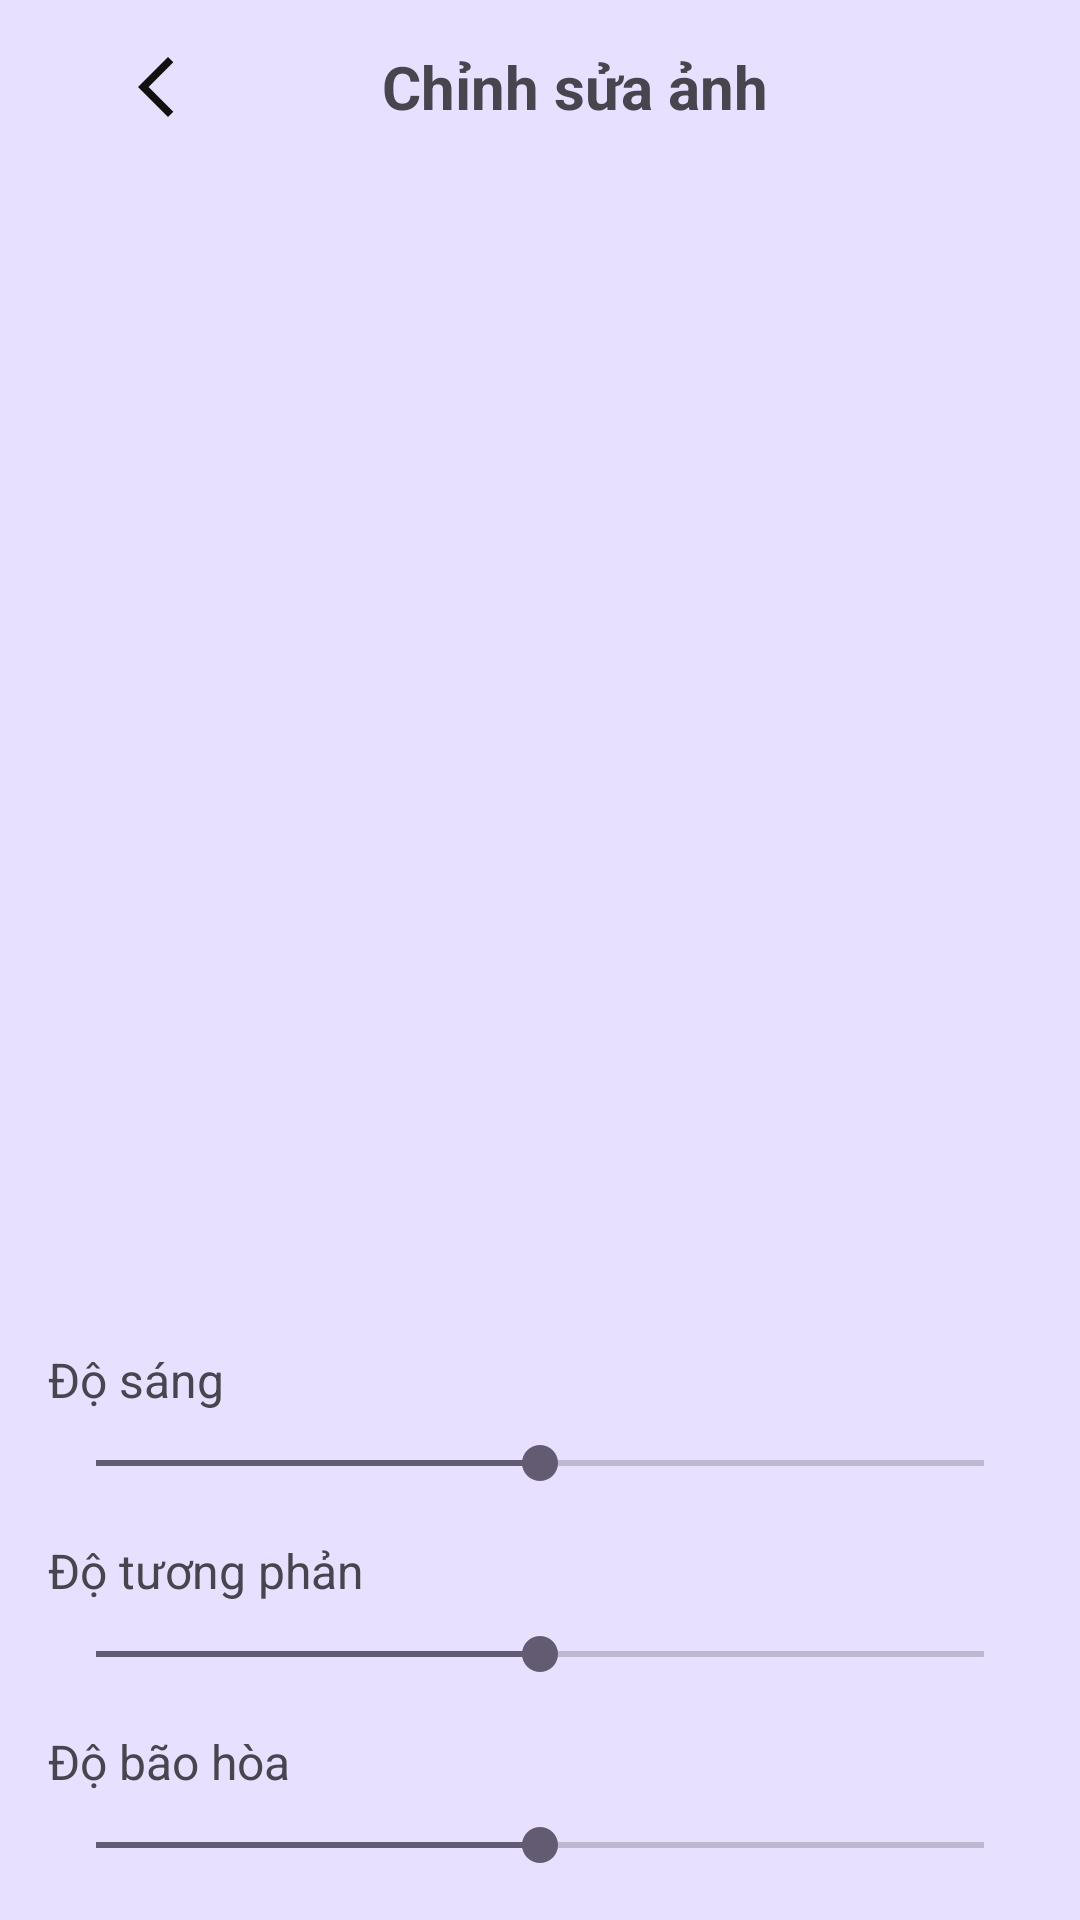

Reconstruct the res/layout file that produces this screen, plus the resources it refers to.
<!-- AndroidManifest.xml: application theme Theme.PhotoBoothLogin -->
<!-- res/layout/activity_image_edit.xml -->
<?xml version="1.0" encoding="utf-8"?>
<LinearLayout xmlns:android="http://schemas.android.com/apk/res/android"
    android:id="@+id/main"
    android:layout_width="match_parent"
    android:layout_height="match_parent"
    android:orientation="vertical"
    android:background="#E7E0FF">

    <LinearLayout
        android:layout_width="match_parent"
        android:layout_height="58dp"
        android:gravity="center"
        android:orientation="horizontal">

        <ImageView
            android:id="@+id/backButton"
            android:layout_width="wrap_content"
            android:layout_height="wrap_content"
            android:layout_weight="1"
            android:src="@drawable/baseline_arrow_back_ios_new_24"
            android:padding="16dp"/>

        <TextView
            android:layout_width="wrap_content"
            android:layout_height="wrap_content"
            android:layout_weight="1"
            android:text="Chỉnh sửa ảnh"
            android:textSize="20sp"
            android:textStyle="bold"
            android:gravity="center"/>

        <ImageView
            android:id="@+id/saveButton"
            android:layout_width="wrap_content"
            android:layout_height="wrap_content"
            android:layout_weight="1"
            android:src="@drawable/baseline_save_24"
            android:padding="16dp"/>

    </LinearLayout>

    <ImageView
        android:id="@+id/editImageView"
        android:layout_width="match_parent"
        android:layout_height="0dp"
        android:layout_weight="1"
        android:scaleType="fitCenter"
        android:padding="16dp"/>

    <LinearLayout
        android:layout_width="match_parent"
        android:layout_height="wrap_content"
        android:orientation="vertical"
        android:padding="16dp">

        <TextView
            android:layout_width="wrap_content"
            android:layout_height="wrap_content"
            android:text="Độ sáng"
            android:textSize="16sp"
            android:layout_marginBottom="8dp"/>

        <SeekBar
            android:id="@+id/brightnessSeekBar"
            android:layout_width="match_parent"
            android:layout_height="wrap_content"
            android:max="200"
            android:progress="100"/>

        <TextView
            android:layout_width="wrap_content"
            android:layout_height="wrap_content"
            android:text="Độ tương phản"
            android:textSize="16sp"
            android:layout_marginTop="16dp"
            android:layout_marginBottom="8dp"/>

        <SeekBar
            android:id="@+id/contrastSeekBar"
            android:layout_width="match_parent"
            android:layout_height="wrap_content"
            android:max="200"
            android:progress="100"/>

        <TextView
            android:layout_width="wrap_content"
            android:layout_height="wrap_content"
            android:text="Độ bão hòa"
            android:textSize="16sp"
            android:layout_marginTop="16dp"
            android:layout_marginBottom="8dp"/>

        <SeekBar
            android:id="@+id/saturationSeekBar"
            android:layout_width="match_parent"
            android:layout_height="wrap_content"
            android:max="200"
            android:progress="100"/>

    </LinearLayout>

</LinearLayout>
<!-- resources referenced by this layout -->
<resources>
  <!-- drawable baseline_arrow_back_ios_new_24 (drawable) -->
  <vector xmlns:android="http://schemas.android.com/apk/res/android" android:height="24dp" android:tint="#111111" android:viewportHeight="24" android:viewportWidth="24" android:width="24dp">
        
      <path android:fillColor="@android:color/white" android:pathData="M17.77,3.77l-1.77,-1.77l-10,10l10,10l1.77,-1.77l-8.23,-8.23z"/>
      
  </vector>
  <style name="Theme.PhotoBoothLogin" parent="Base.Theme.PhotoBoothLogin" />
  <style name="Base.Theme.PhotoBoothLogin" parent="Theme.Material3.DayNight.NoActionBar">
          
          
      </style>
</resources>
